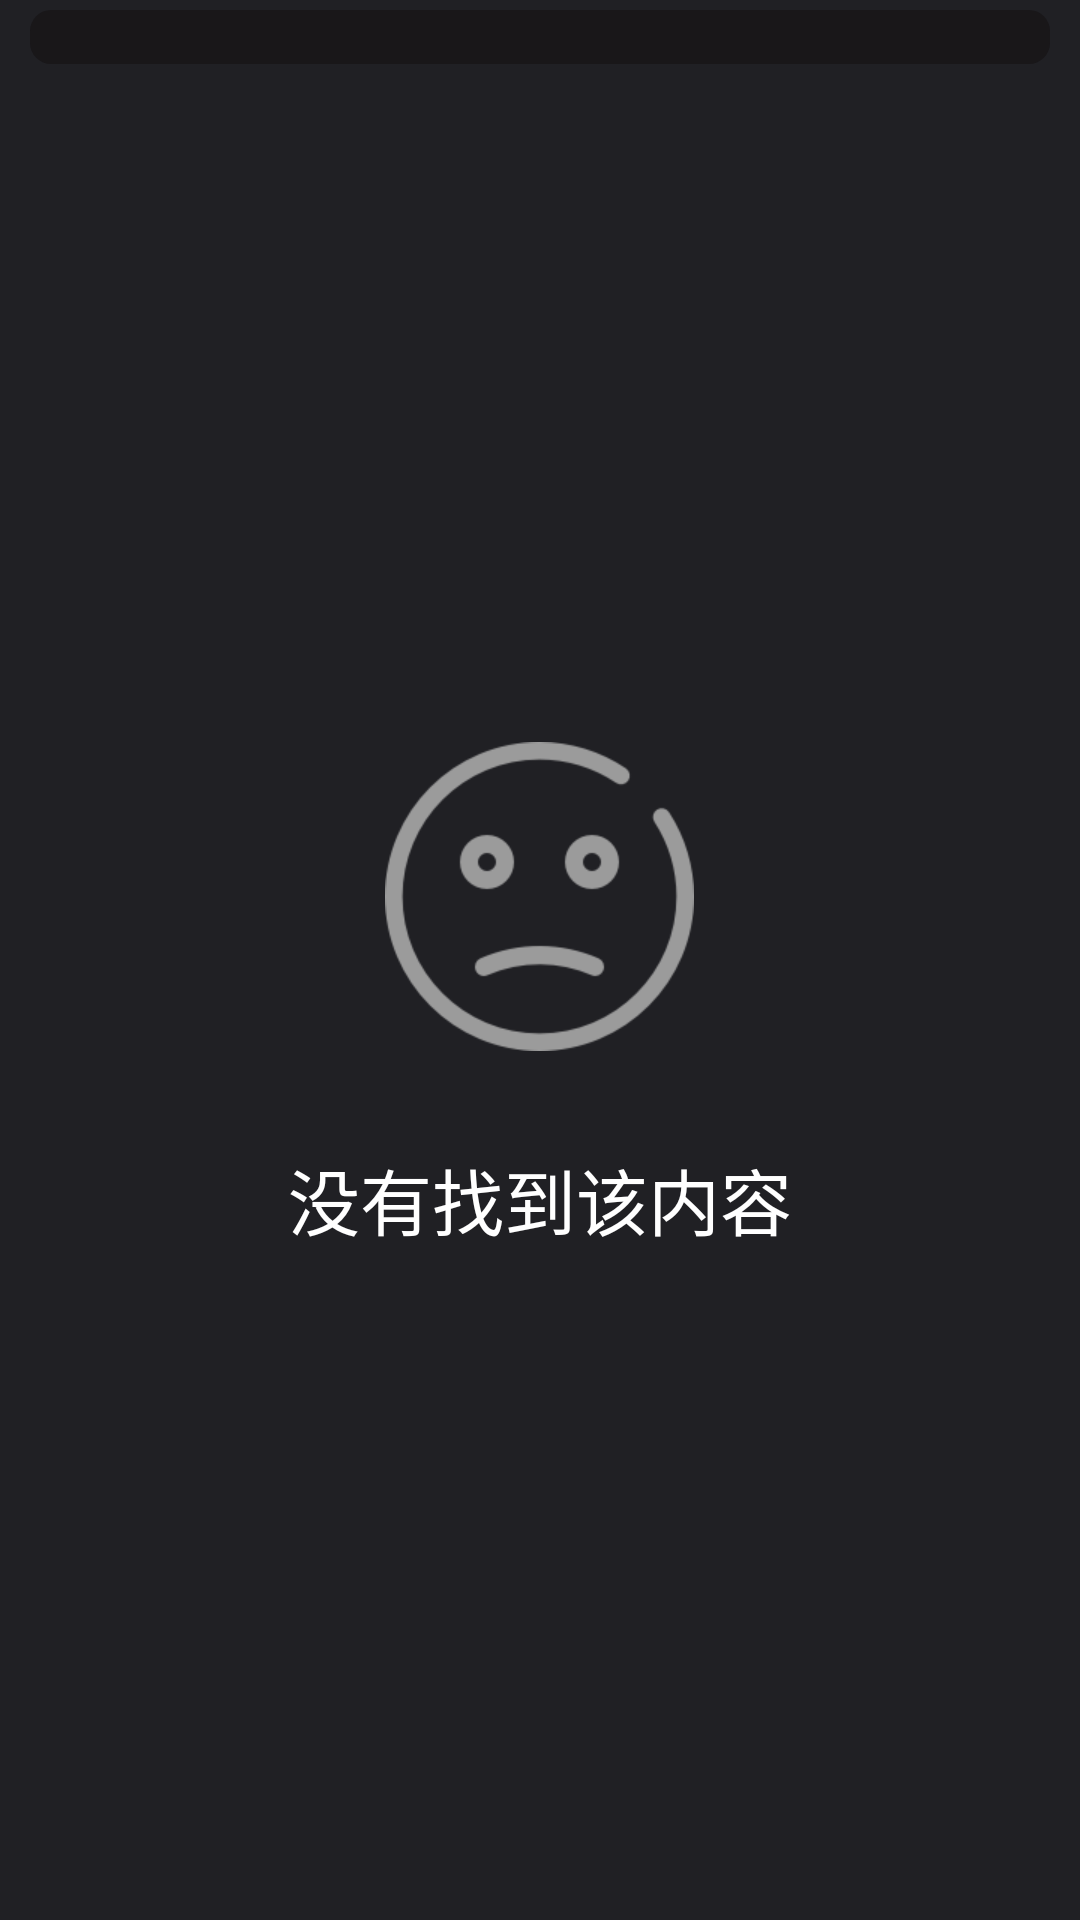

This screen was rendered from an Android layout file. Write that file and the resources it references.
<!-- AndroidManifest.xml: application theme AppTheme -->
<!-- res/layout/fragment_my_collection.xml -->
<?xml version="1.0" encoding="utf-8"?>

<LinearLayout xmlns:android="http://schemas.android.com/apk/res/android"
    android:layout_width="match_parent"
    android:layout_height="match_parent"
    android:background="@color/color_page_bg"
    android:clickable="true"
    android:focusable="true"
    android:orientation="vertical"
    android:paddingLeft="30px"
    android:paddingTop="10px"
    android:paddingRight="30px">

    <include layout="@layout/layout_title_bar" />

    <include
        android:id="@+id/frameLayoutNoContent"
        layout="@layout/layout_no_content" />

</LinearLayout>
<!-- res/layout/layout_title_bar.xml (included above) -->
<?xml version="1.0" encoding="utf-8"?>

<FrameLayout xmlns:android="http://schemas.android.com/apk/res/android"
    android:layout_width="match_parent"
    android:layout_height="54px"
    android:layout_marginBottom="10px"
    android:background="@drawable/shap_title_bar_background"
    android:gravity="center_vertical"
    android:orientation="vertical">

    <TextView
        android:id="@+id/title"
        style="@style/textAppearanceXXXLargeBold"
        android:layout_width="wrap_content"
        android:layout_height="wrap_content"
        android:layout_gravity="center"
        android:gravity="center" />

    <TextView
        android:id="@+id/button_back"
        style="@style/textAppearanceXXXLargeBold"
        android:layout_width="wrap_content"
        android:layout_height="match_parent"
        android:drawableStart="@mipmap/back"
        android:gravity="center_vertical"
        android:paddingStart="15px"
        android:paddingEnd="50dp" />

</FrameLayout>
<!-- res/layout/layout_no_content.xml (included above) -->
<?xml version="1.0" encoding="utf-8"?>
<FrameLayout xmlns:android="http://schemas.android.com/apk/res/android"
    android:layout_width="match_parent"
    android:layout_height="match_parent">

    <TextView
        android:id="@+id/textViewNoContent"
        style="@style/textAppearanceXXXLarge"
        android:layout_width="wrap_content"
        android:layout_height="wrap_content"
        android:layout_gravity="center"
        android:drawableTop="@mipmap/no_content"
        android:text="@string/no_content" />

</FrameLayout>
<!-- resources referenced by this layout -->
<resources>
  <color name="color_page_bg">#202024</color>
  <!-- drawable shap_title_bar_background (drawable) -->
  <?xml version="1.0" encoding="utf-8"?>
  
  <shape xmlns:android="http://schemas.android.com/apk/res/android">
      
      <corners android:radius="7dp" />
  
      
      
  
      
      <solid android:color="@color/color_title_bar_bg" />
  
      
      
  
  
  </shape>
  <!-- mipmap no_content: png bitmap (mipmap-xhdpi, 10387 bytes) -->
  <string name="no_content">\n没有找到该内容</string>
  <style name="textAppearanceXXXLarge">
          <item name="android:textColor">@color/white</item>
          <item name="android:textSize">24sp</item>
          <item name="android:textStyle">normal</item>
      </style>
  <style name="textAppearanceXXXLargeBold">
          <item name="android:textColor">@color/white</item>
          <item name="android:textSize">24sp</item>
          <item name="android:textStyle">bold</item>
      </style>
  <style name="AppTheme" parent="Theme.AppCompat.Light.NoActionBar">
          
          <item name="colorPrimaryDark">@color/color_status_bar</item>
  
          <item name="android:windowBackground">@color/color_status_bar</item>
          <item name="android:windowNoTitle">true</item>
          
      </style>
  <color name="color_title_bar_bg">#590C0808</color>
  <color name="white">#ffffffff</color>
  <color name="color_status_bar">#04070C</color>
</resources>
